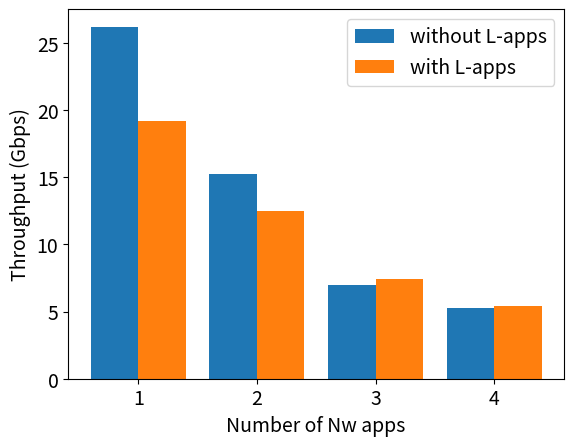

Recreate this plot in Python.
import matplotlib.pyplot as plt
import numpy as np


#### Separate #####
def nw_many_bw():
    x = np.arange(4)
    y1 = np.array([26.2, 30.5 / 2, 21 / 3, 21 / 4])
    y2 = np.array([26.2, 30.5, 21, 21])
    plt.xticks([0, 1, 2, 3], ['1', '2', '3', '4'])
    plt.bar(x, y1, color='tab:blue', width=0.5)
    plt.bar(x,y2, alpha=0.5, color='cornflowerblue', width=0.5)
    plt.xlabel('Number of flows')
    plt.ylabel('Throughput (Gbps)')
    plt.legend(labels=['per-flow', 'total'])

# 1	1115
# 2	1940
# 4	2260
# 8	2400
def t_app_many_bw():
    x = range(1,5)
    y1 = np.array([1115, 1940 / 2, 2260 / 4, 2400 / 8])
    y2 = np.array([1115, 1940, 2260, 2400])
    plt.xticks([1, 2, 3, 4], ['1', '2', '4', '8'])
    plt.bar(x, y1, color='tab:blue', width=0.5)
    plt.bar(x, y2, alpha=0.5, color='cornflowerblue', width=0.5)
    plt.xlabel('Number of T-apps')
    plt.ylabel('Throughput (MBps)')
    plt.legend(labels=['per-app', 'total'])

def t_app_many_util():
    x = np.arange(4)
    y1 = np.array([40, 38, 39, 26])
    y2 = np.array([37, 35, 32, 16])

    # Plot bar chart of y1 and y2 side-by-side with x as x-axis 
    plt.bar(x - 0.2, y1, color = 'tab:blue', width = 0.4)
    plt.bar(x + 0.2, y2, color = 'tab:orange', width = 0.4)

    # Add xticks on the middle of the group bars
    plt.xlabel('Number of T-apps')
    plt.ylabel('CPU Utilization (%)')
    plt.xticks([0, 1, 2, 3], ['1', '2', '4', '8'])
    # Set yticks
    plt.yticks([10, 20, 30, 40, 50])

    # Set legend
    plt.legend(labels=['host', 'target'])

#### Mix #####
def t_app_many_bw_nw():
    x = np.arange(4)
    y1 = np.array([750, 701, 480, 263])
    y2 = np.array([0, 940, 550, 285])

    # Plot bar chart of y1 and y2 side-by-side with x as x-axis 
    plt.bar(x + 0.2, y2, color = 'tab:orange', width = 0.4, label='unshared core')
    plt.bar(x - 0.2, y1, color = 'tab:blue', width = 0.4, label='shared core')
    

    # Add xticks on the middle of the group bars
    plt.xlabel('Number of storage T-apps')
    plt.ylabel('T-app bandwidth (MBps)')
    plt.xticks([0, 1, 2, 3], ['1', '2', '4', '8'])
    # Set yticks
    plt.yticks([200, 400, 600, 800, 1000])

    # Set legend
    plt.legend()

def t_app_many_nw_bw():
    # Nw bandwidth in contention (Gbps)
    # Set font size 
    plt.rcParams.update({'font.size': 14})
    x = np.arange(4)
    y = np.array([18.1, 16.6, 17.5, 19.3])
    plt.xticks([0, 1, 2, 3], ['1', '2', '4', '8'])
    plt.bar(x, y, color='tab:blue', width=0.5)
    plt.xlabel('Number of T-apps')
    plt.ylabel('Nw app throughput (Gbps)')
    # Set yticks
    plt.yticks([5, 10, 15, 20, 25])
    # Plot a horizontal dashed line
    plt.axhline(y=26.2, color='r', linestyle='--')
    # Add a text above the horizontal line
    plt.text(0.5, 26.2, 'isolated', ha='center', va='bottom', color='r')  

def t_app_many_util_nw():
    # bar chart in groups of 2
    # Sender core util in contention	Sender core util in non-contention	Receiver core util in contention	Receiver core util in non-contention
    # 40	37
    # 38	35
    # 39	32
    # 26	16
    # 95%		95%	
    # 91%	44%	94%	56%
    # 92%	36%	90%	42%
    # 94%	30%	85%	35%
    x = np.arange(9)
    # core util of t-apps without contention    
    y1 = np.array([40, 38, 39, 26, 0, 37, 35, 32, 16])
    # core util in unshared in contention of t-apps and 1 nw-app
    y2 = np.array([0, 44, 36, 30, 0, 0, 56, 42, 35]) 
    
    # Plot bar chart of y1 and y2 side-by-side with x as x-axis 
    plt.bar(x - 0.2, y1, color = 'tab:purple', width = 0.4)
    plt.bar(x + 0.2, y2, color = 'tab:olive', width = 0.4)

    # Add xticks on the middle of the group bars
    # Set xlabel position slightly below 
    plt.xlabel('Number of T-apps', y=-20)
    # Add text below x-axis
    plt.text(1.5, -7.5, 'Host', ha='center', va='bottom', color='slategrey')
    plt.text(6.5, -7.5, 'Target', ha='center', va='bottom', color='slategrey')
    plt.ylabel('CPU Utilization (%)')
    plt.xticks([0, 1, 2, 3, 4, 5, 6, 7, 8], ['1', '2', '4', '8', '', '1', '2', '4', '8'])

    # Set legend
    # Set legend position at top
    plt.legend(labels=['without nw-app', 'with nw-app'], loc='upper center', bbox_to_anchor=(0.5, 1.15), ncol=2)
     # Set yticks
    plt.yticks([10, 20, 30, 40, 50])

def t_app_bw_nw_many():
    # 750
    # 701
    # 181
    # 145
    x = np.arange(5)
    y = np.array([1115, 750, 701, 181, 145])
    plt.xticks([0, 1, 2, 3, 4], ['0', '1', '2', '3', '4'])
    plt.bar(x, y, color='tab:blue', width=0.5)
    plt.xlabel('Number of network apps')
    plt.ylabel('Throughput (MBps)')

def t_app_nw_many_bw():
    # 18.1	0
    # 13.6	11.4
    # 7	7.1
    # 5.25	5.3
    x = np.arange(4)
    y1 = np.array([18.1, 13.6, 7, 5.25])
    y2 = np.array([0, 11.4, 7.1, 5.3])

    # Plot bar chart of y1 and y2 side-by-side with x as x-axis 
    plt.bar(x + 0.2, y2, color = 'tab:orange', width = 0.4, label='unshared core')
    plt.bar(x - 0.2, y1, color = 'tab:blue', width = 0.4, label='shared core')
    

    # Add xticks on the middle of the group bars
    plt.xlabel('Number of network apps')
    plt.ylabel('Avg bandwidth (Gbps)')
    plt.xticks([0, 1, 2, 3], ['1', '2', '3', '4'])

    # Set legend
    plt.legend()

def t_app_util_nw_many():
    # bar chart in groups of 2
    # Sender core util in contention	Sender core util in non-contention	Receiver core util in contention	Receiver core util in non-contention
    # 95%		95%	
    # 87%	47%	74%	68%
    # 57%	24%	26%	33%
    # 41%	18%	20%	22%
    x = np.arange(9)
    y1 = np.array([0, 47, 24, 18, 0, 0, 68, 33, 22])
    y2 = np.array([95, 87, 57, 41, 0, 95, 74, 26, 20])

    # Plot bar chart of y1 and y2 side-by-side with x as x-axis 
    plt.bar(x - 0.2, y1, color = 'tab:purple', width = 0.4)
    plt.bar(x + 0.2, y2, color = 'tab:olive', width = 0.4)

    # Add xticks on the middle of the group bars
    # Set xlabel position slightly below 
    plt.xlabel('Number of network apps', y=-20)
    # Add text below x-axis
    plt.text(0.5, -15, 'Sender', ha='center', va='bottom', color='slategrey')
    plt.text(7.5, -15, 'Receiver', ha='center', va='bottom', color='slategrey')
    plt.ylabel('CPU Utilization (%)')
    plt.xticks([0, 1, 2, 3, 4, 5, 6, 7, 8], ['1', '2', '3', '4', '', '1', '2', '3', '4'])

    # Set legend
    # Set legend position at top
    plt.legend(labels=['unshared core', 'shared core'], loc='upper center', bbox_to_anchor=(0.5, 1.15), ncol=2)
     # Set yticks
    plt.yticks([20, 40, 60, 80, 100])

def l_app_many_lat_nw():
    # 1 (no nw app)	61	55
    # 1	174	276
    # 2	230	350
    # 3	240	350
    # 4	265	385
    # 8	310	430
    x = np.arange(5)
    y = np.array([61, 174, 230, 265, 310])
    # Add error bar on y
    yerr = np.array([0, 276 - 174, 350 - 230, 350 - 265, 430 - 310])
    plt.errorbar(x, y, yerr=yerr, fmt='o', color='k', capsize=5, zorder=1)
    plt.xticks([0, 1, 2, 3, 4], ['isolated', '1', '2', '4', '8'])
    # draw the bar plot on top of the error bars
    plt.bar(x, y, color='tab:blue', width=0.5, zorder=2)
    plt.xlabel('Number of L-apps')
    plt.ylabel('Latency (us)')

def l_app_many_nw_bw():
    # 23.4
    # 22.6
    # 21.4
    # 19.2
    x = np.arange(4)
    y = np.array([23.4, 22.6, 21.4, 19.2])
    plt.xticks([0, 1, 2, 3], ['1', '2', '4', '8'])
    plt.bar(x, y, color='tab:blue', width=0.5)
    plt.xlabel('Number of L-apps')
    plt.ylabel('Throughput (Gbps)')
    # Plot a horizontal dashed line
    plt.axhline(y=26.2, color='r', linestyle='--')
    # Add a text above the horizontal line
    plt.text(0.5, 26.2, 'isolated', ha='center', va='bottom', color='r')

def l_app_many_util_nw():
    # 97%		92%
    # 99		90%
    # 100%		90%
    # 100%		90%
    x = np.arange(4)
    y1 = np.array([97, 99, 100, 100])
    y2 = np.array([92, 90, 90, 90])

    # Plot bar chart of y1 and y2 side-by-side with x as x-axis 
    plt.bar(x - 0.2, y1, color = 'tab:purple', width = 0.4)
    plt.bar(x + 0.2, y2, color = 'tab:olive', width = 0.4)

    # Add xticks on the middle of the group bars
    plt.xlabel('Number of L-apps')
    plt.ylabel('CPU Utilization (%)')
    plt.xticks([0, 1, 2, 3], ['1', '2', '4', '8'])
    # Set yticks
    plt.yticks([20, 40, 60, 80, 100])

    # Set legend
    plt.legend(labels=['host', 'target'], loc='upper center', bbox_to_anchor=(0.5, 1.15), ncol=2)
    
def l_app_lat_nw_many():
    # 1	310	430
    # 2	340	490
    # 3	1160	2780
    # 4	1400	4000
    x = np.arange(4)
    y = np.array([310, 340, 1160, 1400])
    # Add error bar on y
    yerr = np.array([430 - 310, 490 - 340, 2780 - 1160, 4000 - 1400])
    lolims = np.array([0, 0, 0, 0], dtype=bool)
    plt.errorbar(x, y, yerr=yerr, fmt='o', color='k', capsize=5, zorder=1, lolims=lolims)
    plt.xticks([0, 1, 2, 3], ['1', '2', '3', '4'])
    # draw the bar plot on top of the error bars
    plt.bar(x, y, color='tab:blue', width=0.5, zorder=2)
    plt.xlabel('Number of Nw apps')
    plt.ylabel('Latency (us)')
    # Make y axis logarithmic and lower value to 0 
    plt.yscale('log')
    plt.ylim(bottom=10)
    plt.yticks([10, 100, 1000, 10000])

def l_app_nw_many_bw():
    # 19.2
    # 12.5
    # 7.4
    # 5.4
    x = np.arange(4)
    y1 = np.array([26.2, 30.5 / 2, 21 / 3, 21 / 4])
    y2 = np.array([19.2, 12.5, 7.4, 5.4])
    plt.xticks([0, 1, 2, 3], ['1', '2', '3', '4'])
    plt.bar(x - 0.2, y1, color = 'tab:blue', width = 0.4, label='without L-apps')
    plt.bar(x + 0.2, y2, color = 'tab:orange', width = 0.4, label='with L-apps')
    plt.xlabel('Number of Nw apps')
    plt.ylabel('Throughput (Gbps)')
    plt.legend()

if __name__ == '__main__':
    # Set font size 
    plt.rcParams.update({'font.size': 14})
    l_app_nw_many_bw()
    plt.show()
